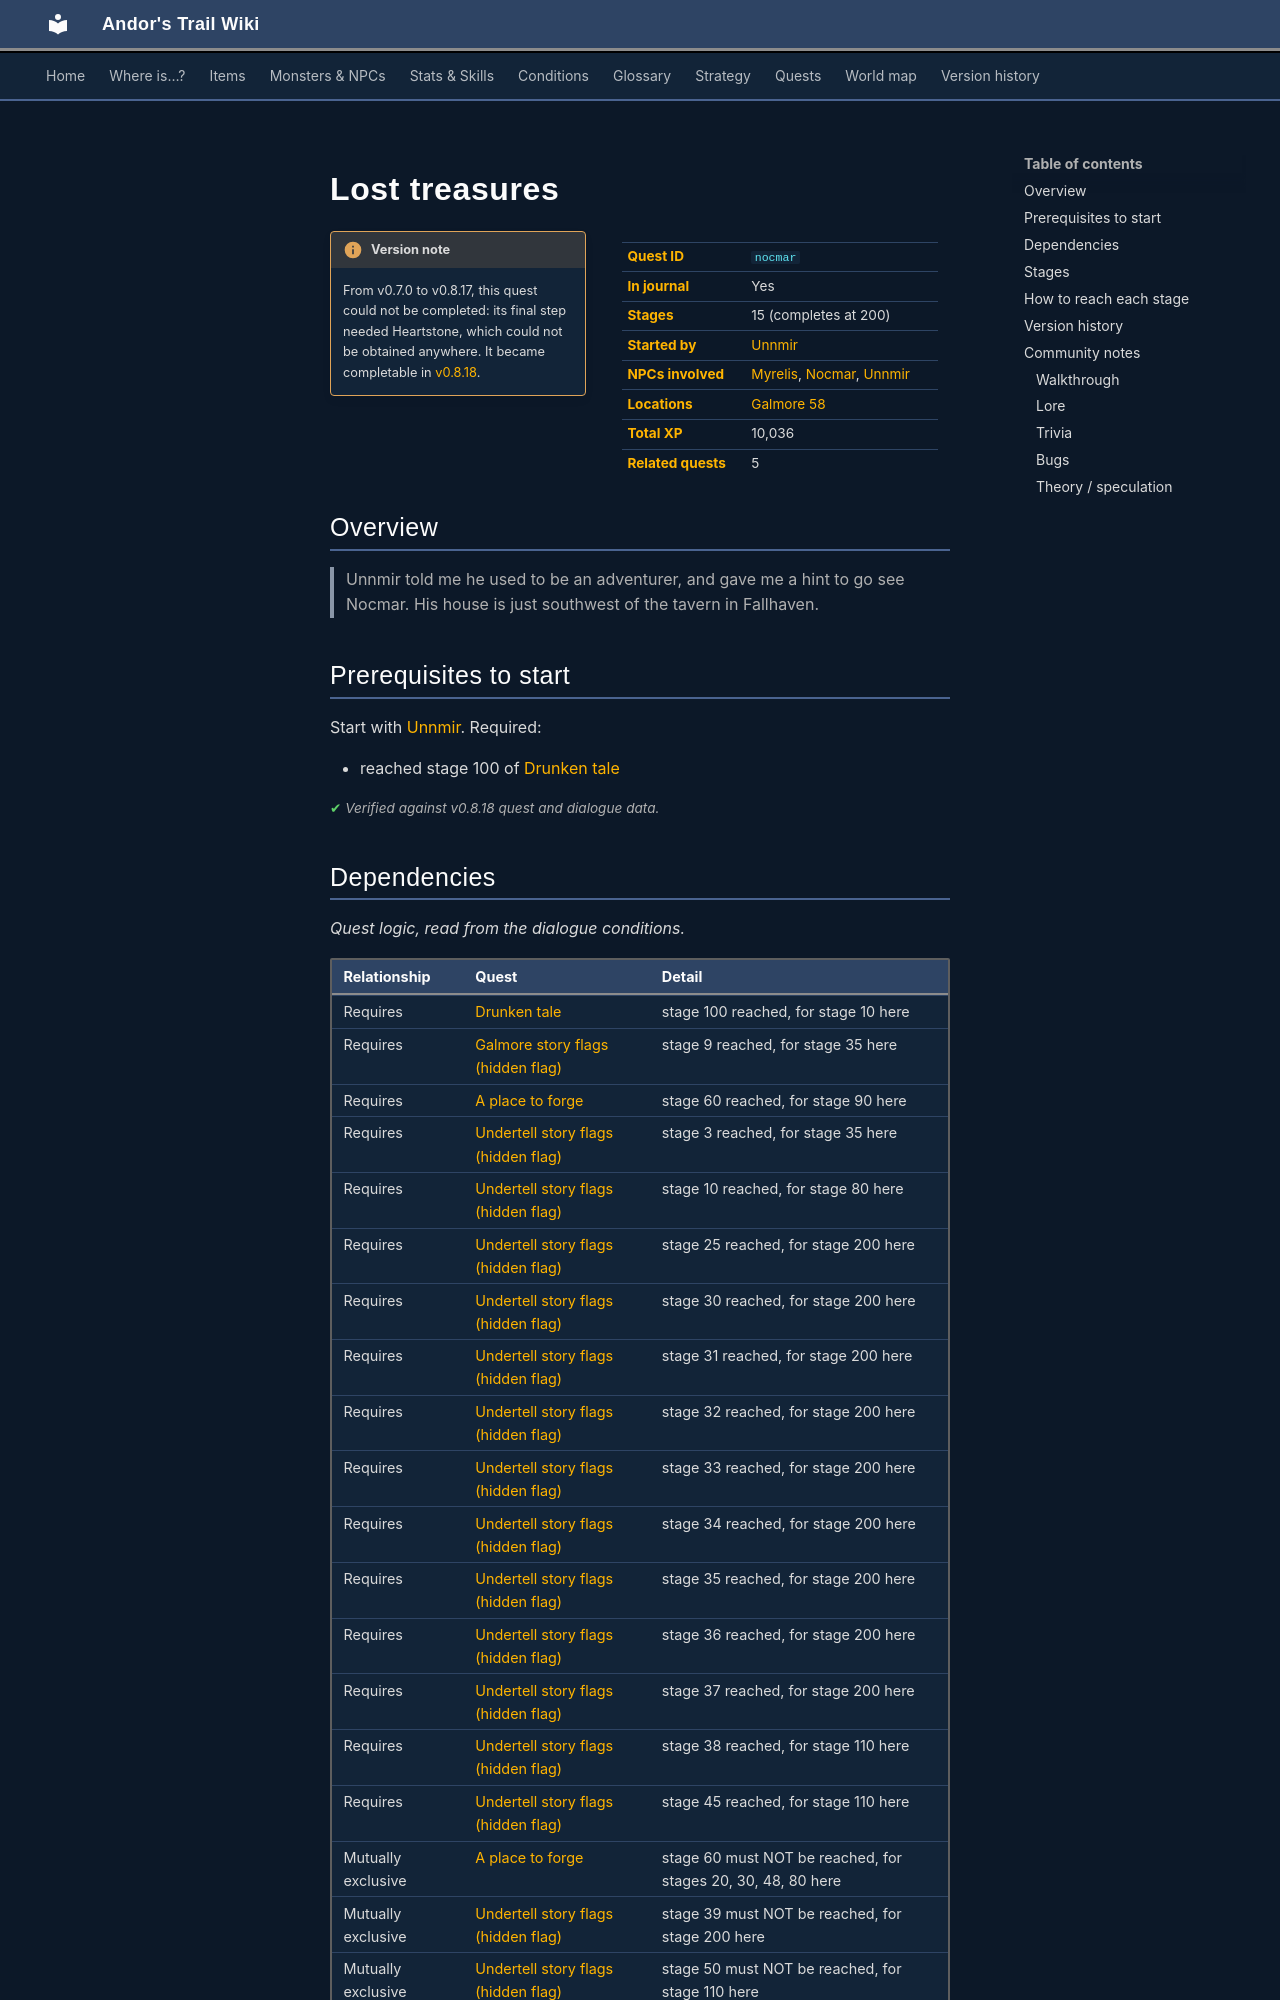

repository: asdfghjkl628/Andor-s-Trail-Wikiiii · page: quests/nocmar/index.html · generator: mkdocs

---
description: "Lost treasures is a quest in Andor's Trail, started by Unnmir. 15 stages, 10,036 XP in total. Unnmir told me he used to be an adventurer, and gave me a hint to go see Nocmar. His house is just southwest of the tavern in Fallhaven."
---

# Lost treasures

<div class="infobox" markdown>

| | |
|---|---|
| **Quest ID** | `nocmar` |
| **In journal** | Yes |
| **Stages** | 15 (completes at 200) |
| **Started by** | [Unnmir](../monsters/unnmir.md) |
| **NPCs involved** | [Myrelis](../monsters/mg_myrelis.md), [Nocmar](../monsters/nocmar.md), [Unnmir](../monsters/unnmir.md) |
| **Locations** | [Galmore 58](../maps/galmore_58.md) |
| **Total XP** | 10,036 |
| **Related quests** | 5 |

</div>

!!! history "Version note"
    From v0.7.0 to v0.8.17, this quest could not be completed: its final step needed Heartstone, which could not be obtained anywhere. It became completable in [v0.8.18](../versions/0.8.18.md).

## Overview

> Unnmir told me he used to be an adventurer, and gave me a hint to go see Nocmar. His house is just southwest of the tavern in Fallhaven.

## Prerequisites to start

Start with [Unnmir](../monsters/unnmir.md). Required:

- reached stage 100 of [Drunken tale](../quests/fallhavendrunk.md#stage-100)


<p class="verified">Verified against v0.8.18 quest and dialogue data.</p>

## Dependencies

*Quest logic, read from the dialogue conditions.*

| Relationship | Quest | Detail |
|---|---|---|
| Requires | [Drunken tale](fallhavendrunk.md#stage-100) | stage 100 reached, for stage 10 here |
| Requires | [Galmore story flags (hidden flag)](galmore_nondisplayed.md#stage-9) | stage 9 reached, for stage 35 here |
| Requires | [A place to forge](place_to_forge.md#stage-60) | stage 60 reached, for stage 90 here |
| Requires | [Undertell story flags (hidden flag)](undertell_hidden.md#stage-3) | stage 3 reached, for stage 35 here |
| Requires | [Undertell story flags (hidden flag)](undertell_hidden.md#stage-10) | stage 10 reached, for stage 80 here |
| Requires | [Undertell story flags (hidden flag)](undertell_hidden.md#stage-25) | stage 25 reached, for stage 200 here |
| Requires | [Undertell story flags (hidden flag)](undertell_hidden.md#stage-30) | stage 30 reached, for stage 200 here |
| Requires | [Undertell story flags (hidden flag)](undertell_hidden.md#stage-31) | stage 31 reached, for stage 200 here |
| Requires | [Undertell story flags (hidden flag)](undertell_hidden.md#stage-32) | stage 32 reached, for stage 200 here |
| Requires | [Undertell story flags (hidden flag)](undertell_hidden.md#stage-33) | stage 33 reached, for stage 200 here |
| Requires | [Undertell story flags (hidden flag)](undertell_hidden.md#stage-34) | stage 34 reached, for stage 200 here |
| Requires | [Undertell story flags (hidden flag)](undertell_hidden.md#stage-35) | stage 35 reached, for stage 200 here |
| Requires | [Undertell story flags (hidden flag)](undertell_hidden.md#stage-36) | stage 36 reached, for stage 200 here |
| Requires | [Undertell story flags (hidden flag)](undertell_hidden.md#stage-37) | stage 37 reached, for stage 200 here |
| Requires | [Undertell story flags (hidden flag)](undertell_hidden.md#stage-38) | stage 38 reached, for stage 110 here |
| Requires | [Undertell story flags (hidden flag)](undertell_hidden.md#stage-45) | stage 45 reached, for stage 110 here |
| Mutually exclusive | [A place to forge](place_to_forge.md#stage-60) | stage 60 must NOT be reached, for stages 20, 30, 48, 80 here |
| Mutually exclusive | [Undertell story flags (hidden flag)](undertell_hidden.md#stage-39) | stage 39 must NOT be reached, for stage 200 here |
| Mutually exclusive | [Undertell story flags (hidden flag)](undertell_hidden.md#stage-50) | stage 50 must NOT be reached, for stage 110 here |
| Unlocks | [A place to forge](place_to_forge.md#stage-10) | stage 10 there needs stages 10, 80 here |
| Unlocks | [A place to forge](place_to_forge.md#stage-20) | stage 20 there needs stages 10, 80 here |
| Unlocks | [A place to forge](place_to_forge.md#stage-60) | stage 60 there needs stages 10, 80 here |
| Unlocks | [You shall pass](undertell_barricades.md#stage-10) | stage 10 there needs stage 35 here |
| Unlocks | [Undertell story flags (hidden flag)](undertell_hidden.md#stage-10) | stage 10 there needs stages 10, 20 here |
| Unlocks | [Undertell story flags (hidden flag)](undertell_hidden.md#stage-25) | stage 25 there needs stage 100 here |
| Unlocks | [Undertell story flags (hidden flag)](undertell_hidden.md#stage-30) | stage 30 there needs stage 100 here |
| Unlocks | [Undertell story flags (hidden flag)](undertell_hidden.md#stage-31) | stage 31 there needs stage 100 here |
| Unlocks | [Undertell story flags (hidden flag)](undertell_hidden.md#stage-32) | stage 32 there needs stage 100 here |
| Unlocks | [Undertell story flags (hidden flag)](undertell_hidden.md#stage-33) | stage 33 there needs stage 100 here |
| Unlocks | [Undertell story flags (hidden flag)](undertell_hidden.md#stage-34) | stage 34 there needs stage 100 here |
| Unlocks | [Undertell story flags (hidden flag)](undertell_hidden.md#stage-35) | stage 35 there needs stage 100 here |
| Unlocks | [Undertell story flags (hidden flag)](undertell_hidden.md#stage-36) | stage 36 there needs stage 100 here |
| Unlocks | [Undertell story flags (hidden flag)](undertell_hidden.md#stage-37) | stage 37 there needs stage 100 here |
| Unlocks | [Undertell story flags (hidden flag)](undertell_hidden.md#stage-38) | stage 38 there needs stage 100 here |
| Unlocks | [Undertell story flags (hidden flag)](undertell_hidden.md#stage-39) | stage 39 there needs stage 100 here |
